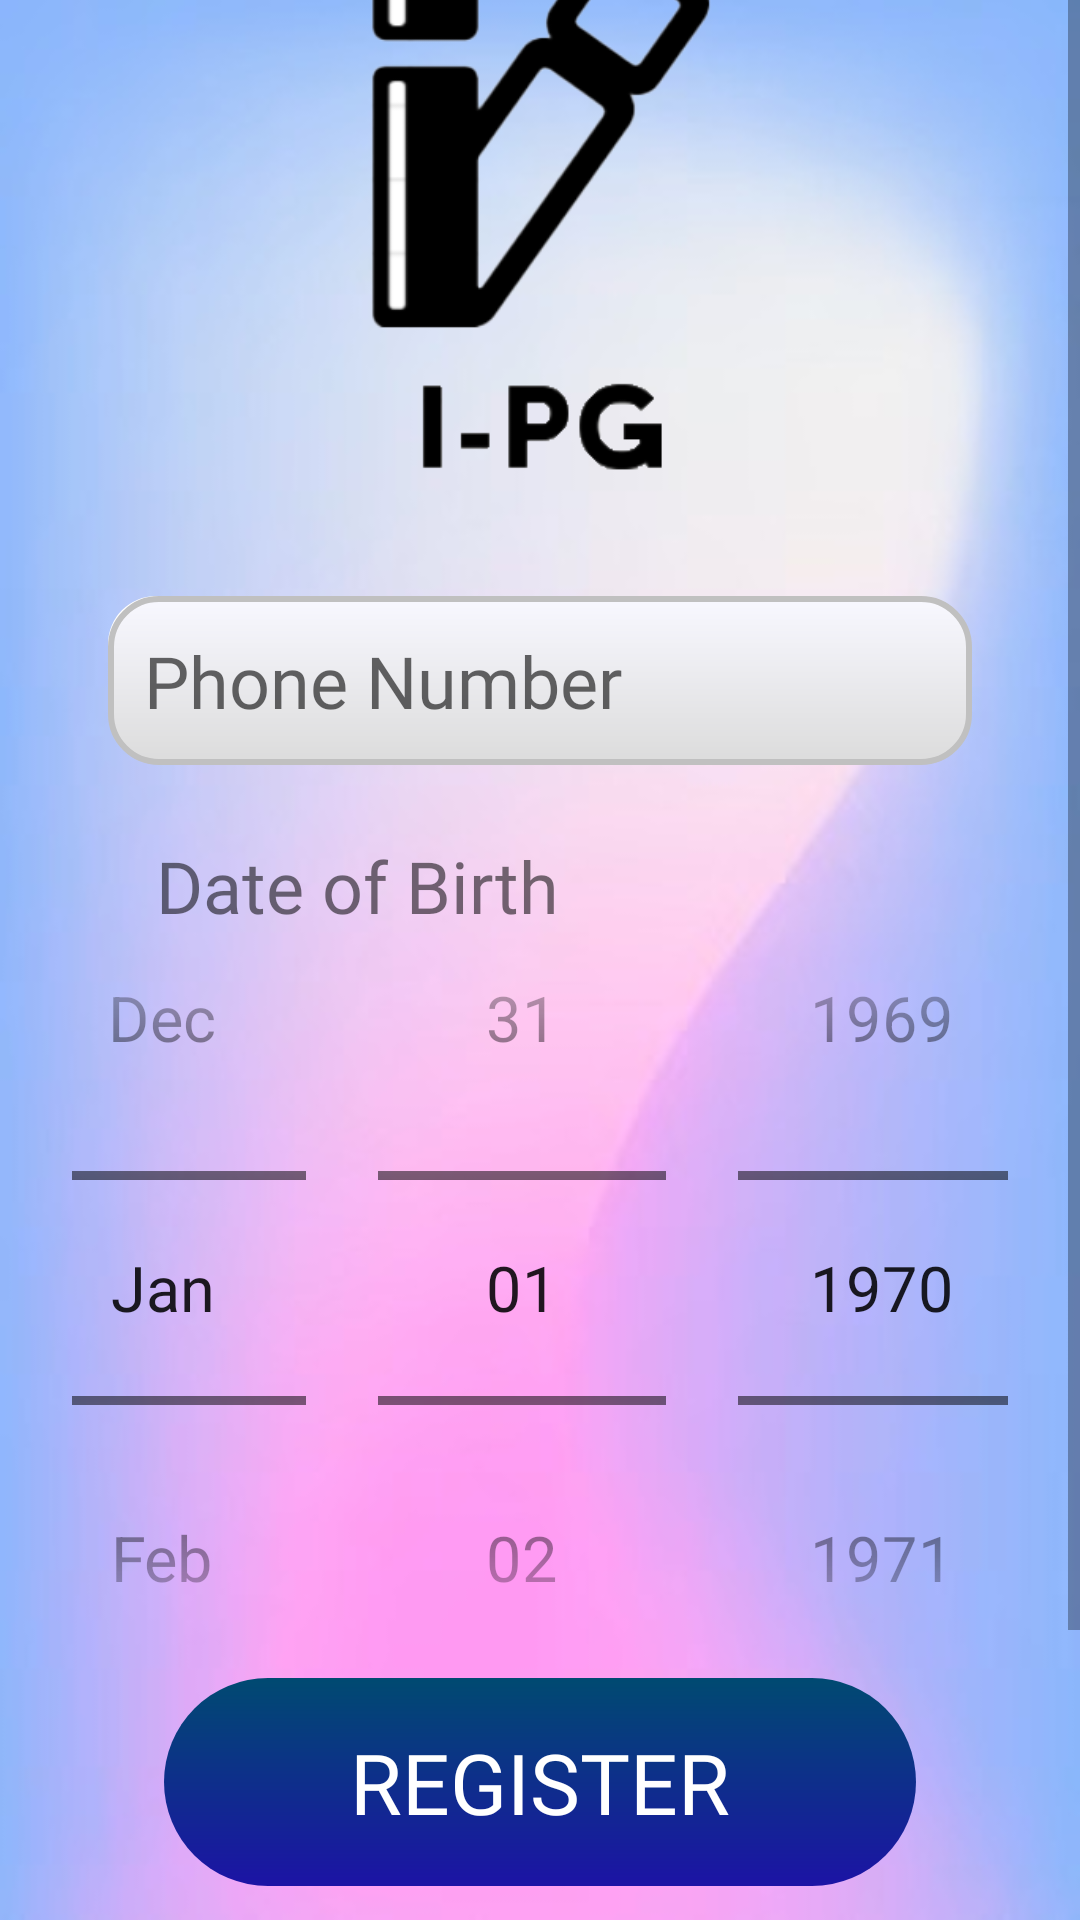

The Android layout XML behind this screen, and the referenced resources:
<!-- AndroidManifest.xml: application theme Theme.IPostureGuard -->
<!-- res/layout/fragment_forgetpassword.xml -->
<ScrollView xmlns:android="http://schemas.android.com/apk/res/android"
    android:layout_width="match_parent"
    android:layout_height="match_parent"
    android:background="@drawable/backgroud">

    <LinearLayout
        android:layout_width="match_parent"
        android:layout_height="wrap_content"
        android:orientation="vertical"
        android:layout_gravity="center"
        android:paddingRight="24dp"
        android:paddingLeft="24dp">

        <LinearLayout
            android:layout_width="match_parent"
            android:layout_height="wrap_content"
            android:orientation="horizontal"
            android:gravity="end"
            android:layout_marginEnd="20dp"
            android:layout_marginTop="10dp">

            <ImageButton
                android:id="@+id/btn_back"
                android:layout_width="wrap_content"
                android:layout_height="wrap_content"
                android:src="@drawable/baseline_back"
                android:layout_gravity="center" />

            <TextView
                android:id="@+id/tv_back"
                android:layout_width="wrap_content"
                android:layout_height="wrap_content"
                android:text="@string/back"
                android:textSize="30sp"
                android:fontFamily="@font/font"
                android:layout_gravity="center" />
        </LinearLayout>

        
        <ImageView
            android:id="@+id/logo_image"
            android:layout_width="wrap_content"
            android:layout_height="220dp"
            android:layout_margin="10dp"
            android:src="@drawable/logo"
            android:layout_gravity="center"
            android:contentDescription="@string/logo_description"
            android:padding="16dp" />

        <EditText
            android:id="@+id/phone"
            android:layout_width="match_parent"
            android:layout_height="wrap_content"
            android:hint="@string/register_phone"
            android:inputType="phone|number"
            android:padding="12dp"
            android:textSize="24sp"
            android:textColor="@color/black"
            android:fontFamily="@font/font3"
            android:background="@drawable/button_white"
            android:layout_margin="12dp" />

        <TextView
            android:layout_width="match_parent"
            android:layout_height="wrap_content"
            android:text="@string/register_dob"
            android:paddingStart="16dp"
            android:fontFamily="@font/font"
            android:layout_margin="12dp"
            android:textSize="24sp" />

        <DatePicker
            android:id="@+id/dob"
            android:layout_width="match_parent"
            android:layout_height="wrap_content"
            android:inputType="date"
            android:datePickerMode="spinner"
            android:calendarViewShown="false"
            android:scaleX="1.5"
            android:scaleY="1.5" />

        <Button
            android:id="@+id/btn_confirm"
            android:layout_width="wrap_content"
            android:layout_height="wrap_content"
            android:text="@string/register_register"
            android:paddingLeft="62dp"
            android:paddingRight="62dp"
            android:layout_marginTop="24dp"
            android:layout_marginBottom="50dp"
            android:fontFamily="@font/font"
            android:textSize="28sp"
            android:background="@drawable/button_blue"
            android:textColor="@color/white"
            android:layout_gravity="center" />

        <TextView
            android:layout_width="match_parent"
            android:layout_height="75dp" />
    </LinearLayout>
</ScrollView>
<!-- resources referenced by this layout -->
<resources>
  <color name="black">#FF000000</color>
  <color name="white">#FFFFFFFF</color>
  <!-- drawable backgroud: jpg bitmap (drawable, 12542 bytes) -->
  <!-- drawable baseline_back (drawable) -->
  <vector xmlns:android="http://schemas.android.com/apk/res/android" android:autoMirrored="true" android:height="30dp" android:tint="#000000" android:viewportHeight="24" android:viewportWidth="24" android:width="30dp">
        
      <path android:fillColor="@android:color/white" android:pathData="M15.41,7.41L14,6l-6,6 6,6 1.41,-1.41L10.83,12z"/>
      
  </vector>
  <!-- drawable button_blue (drawable) -->
  <layer-list xmlns:android="http://schemas.android.com/apk/res/android">
      <item android:right="4dp" android:bottom="4dp">
          <shape android:shape="rectangle">
              <corners android:radius="66dp" />
          </shape>
      </item>
      <item>
          <shape android:shape="rectangle">
              <gradient
                  android:angle="270"
                  android:startColor="#004a71"
                  android:endColor="#1c13a5" />
              <corners android:radius="64dp" />
              <padding android:left="16dp" android:top="16dp" android:right="16dp" android:bottom="16dp" />
          </shape>
      </item>
  </layer-list>
  <!-- drawable button_white (drawable) -->
  <layer-list xmlns:android="http://schemas.android.com/apk/res/android">
      <item android:right="4dp" android:bottom="4dp">
          <shape android:shape="rectangle">
              <solid android:color="#FFFFFF" />
              <corners android:radius="16dp" />
          </shape>
      </item>
      <item>
          <shape android:shape="rectangle">
              <gradient
                  android:angle="270"
                  android:startColor="#F8F8FF"
                  android:endColor="#DCDCDC" />
              <corners android:radius="16dp" />
              <padding android:left="16dp" android:top="16dp" android:right="16dp" android:bottom="16dp" />
              <stroke android:width="2dp" android:color="#C0C0C0" />
          </shape>
      </item>
  </layer-list>
  <!-- drawable logo: png bitmap (drawable, 22179 bytes) -->
  <string name="back">Back</string>
  <string name="logo_description" translatable="false">Logo</string>
  <string name="register_dob">Date of Birth</string>
  <string name="register_phone">Phone Number</string>
  <string name="register_register">Register</string>
  <style name="Theme.IPostureGuard" parent="Theme.MaterialComponents.DayNight.DarkActionBar.Bridge">
          
          <item name="colorPrimary">@color/purple_500</item>
          <item name="colorPrimaryVariant">@color/purple_700</item>
          <item name="colorOnPrimary">@color/white</item>
          
          <item name="colorSecondary">@color/teal_200</item>
          <item name="colorSecondaryVariant">@color/teal_700</item>
          <item name="colorOnSecondary">@color/black</item>
          
          <item name="android:statusBarColor">?attr/colorPrimaryVariant</item>
          
      </style>
  <color name="purple_500">#FF6200EE</color>
  <color name="purple_700">#FF3700B3</color>
  <color name="teal_200">#FF03DAC5</color>
  <color name="teal_700">#FF018786</color>
</resources>
